Run: headless pygame with SDL's dummy video driver; simulated clock (each Clock.tick advances the game by its frame time, no real sleeping); random seed 0; keys injected as events and as key.get_pressed() state; no mouse input.
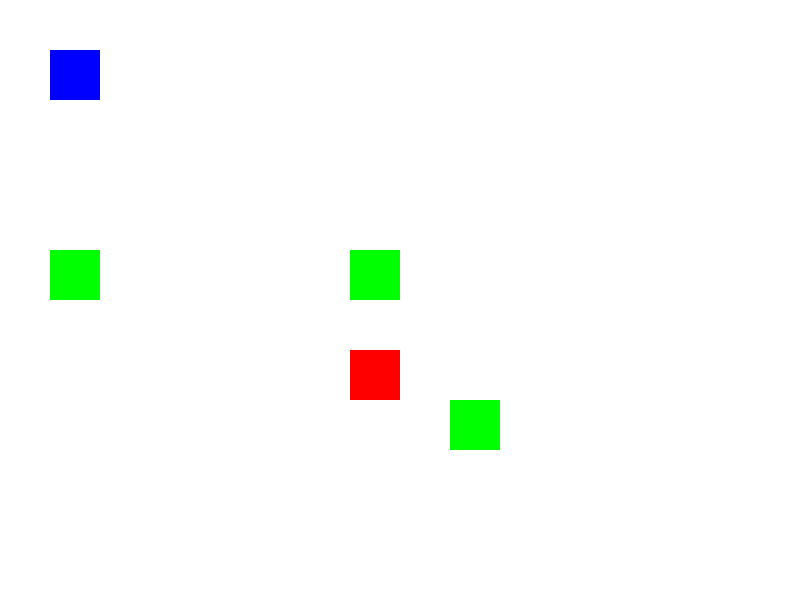
Frame 1 of 4 · flips 1–60 · no input
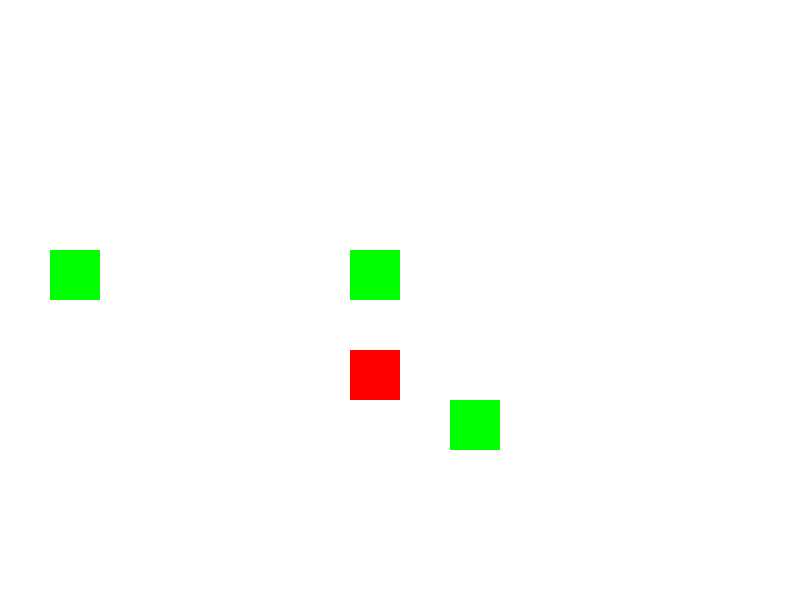
Frame 2 of 4 · flips 61–180 · tapped SPACE, RETURN · held RIGHT (→), D
Frame 3 of 4 · flips 181–300 · held DOWN (↓), S · screen unchanged from frame 2, image omitted
Frame 4 of 4 · flips 301–420 · held LEFT (←), A, UP (↑), W · screen same as frame 1, image omitted

The pygame program that drew these frames:

import pygame
import random

# ゲームの設定
WIDTH, HEIGHT = 800, 600
FPS = 60
TILE_SIZE = 50

# 色の定義
WHITE = (255, 255, 255)
GREEN = (0, 255, 0)
RED = (255, 0, 0)
BLUE = (0, 0, 255)

# NPCのクラス
class NPC:
    def __init__(self):
        self.position = (random.randint(1, 10), random.randint(1, 10))
        self.has_quest = True

    def talk(self):
        if self.has_quest:
            print("クエストを受けました！")

# キャラクターのクラス
class Player:
    def __init__(self):
        self.position = [1, 1]
        self.level = 1
        self.experience = 0

    def move(self, direction):
        if direction == "UP":
            self.position[1] -= 1
        elif direction == "DOWN":
            self.position[1] += 1
        elif direction == "LEFT":
            self.position[0] -= 1
        elif direction == "RIGHT":
            self.position[0] += 1

# 敵キャラクターのクラス
class Enemy:
    def __init__(self):
        self.position = [random.randint(1, 10), random.randint(1, 10)]
        self.health = 10

    def attack(self, player):
        if self.position == player.position:
            player.experience += 5
            print("敵と戦った！経験値を獲得！")

# 初期化
pygame.init()
screen = pygame.display.set_mode((WIDTH, HEIGHT))
pygame.display.set_caption("RPG Game")
clock = pygame.time.Clock()

# プレイヤー、敵、NPCのインスタンスを作成
player = Player()
enemy = Enemy()
npcs = [NPC() for _ in range(3)]

# メインループ
running = True
while running:
    for event in pygame.event.get():
        if event.type == pygame.QUIT:
            running = False

    keys = pygame.key.get_pressed()
    if keys[pygame.K_UP]:
        player.move("UP")
    if keys[pygame.K_DOWN]:
        player.move("DOWN")
    if keys[pygame.K_LEFT]:
        player.move("LEFT")
    if keys[pygame.K_RIGHT]:
        player.move("RIGHT")

    # 敵と戦う
    enemy.attack(player)

    # 描画
    screen.fill(WHITE)

    # プレイヤーの描画
    pygame.draw.rect(screen, BLUE, (player.position[0] * TILE_SIZE, player.position[1] * TILE_SIZE, TILE_SIZE, TILE_SIZE))
    
    # 敵の描画
    pygame.draw.rect(screen, RED, (enemy.position[0] * TILE_SIZE, enemy.position[1] * TILE_SIZE, TILE_SIZE, TILE_SIZE))

    # NPCの描画
    for npc in npcs:
        pygame.draw.rect(screen, GREEN, (npc.position[0] * TILE_SIZE, npc.position[1] * TILE_SIZE, TILE_SIZE, TILE_SIZE))
   
    pygame.display.flip()
    clock.tick(FPS)

pygame.quit()
